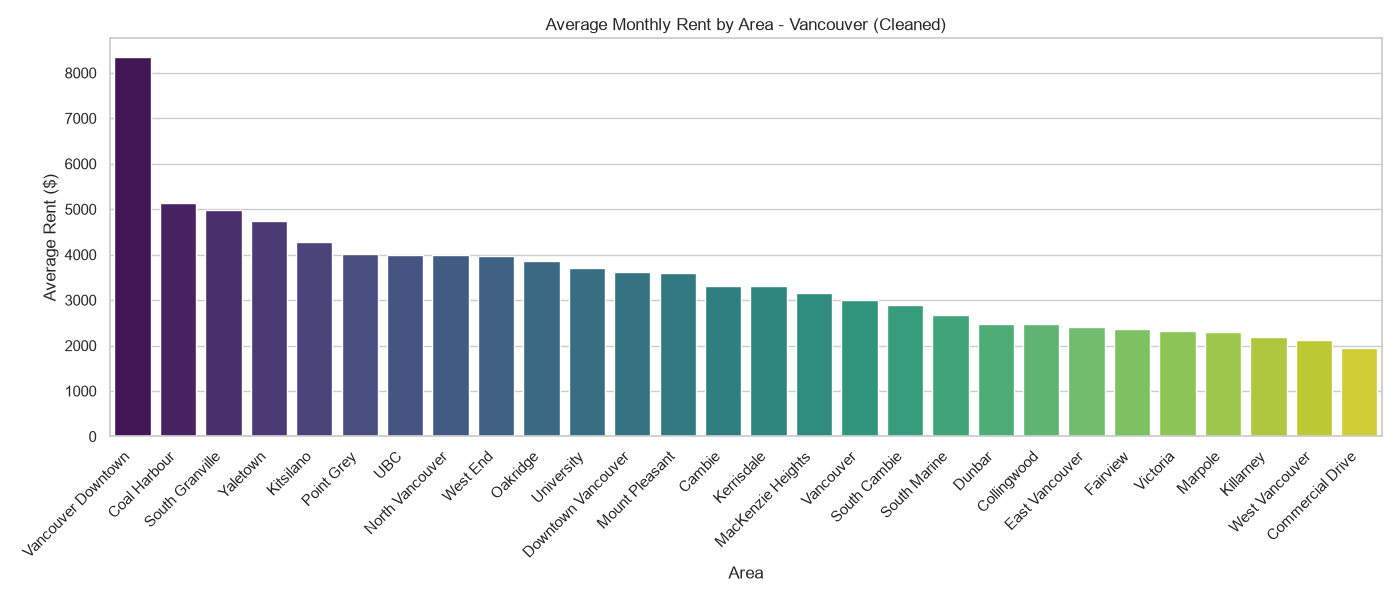

Source data for this figure (header and first rows):
general_area, avg_price, median_price, listings, std_dev
Vancouver Downtown, 8340, 10500, 5, 5923
Coal Harbour, 5128, 4500, 5, 2906
South Granville, 4972, 5200, 8, 2264
Yaletown, 4746, 3899, 15, 2589
Kitsilano, 4281, 3500, 8, 2255
Point Grey, 4018, 2800, 12, 3618
UBC, 4002, 3948, 8, 358.8
North Vancouver, 3984, 3454, 3, 1056
West End, 3961, 3490, 33, 2423
Oakridge, 3850, 4750, 4, 1834
University, 3716, 3725, 22, 827.1
Downtown Vancouver, 3612, 3200, 52, 1456
Mount Pleasant, 3603, 3500, 13, 1628
Cambie, 3314, 3000, 7, 1202
Kerrisdale, 3314, 3150, 5, 1328
MacKenzie Heights, 3150, 2450, 3, 1618
Vancouver, 3010, 2700, 109, 1499
South Cambie, 2900, 2700, 4, 697.6
South Marine, 2681, 2500, 9, 594.2
Dunbar, 2470, 2350, 5, 642.9
Collingwood, 2466, 2275, 8, 494.8
East Vancouver, 2400, 2800, 5, 547.7
Fairview, 2374, 2200, 5, 466.4
Victoria, 2317, 2300, 3, 1125
Marpole, 2297, 2100, 7, 406.5
Killarney, 2192, 1875, 6, 1402
West Vancouver, 2120, 1150, 10, 1815
Commercial Drive, 1950, 2300, 4, 911
